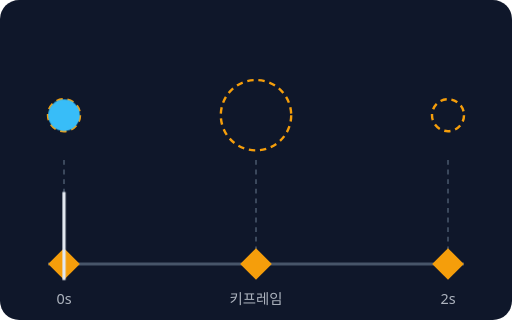
t = 0.00 s
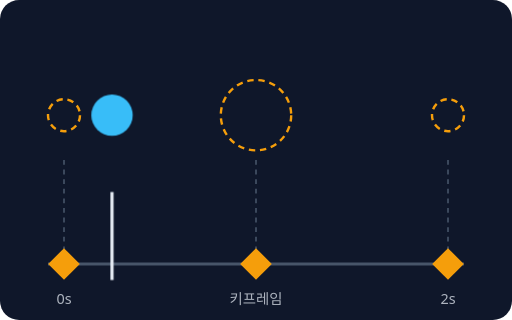
t = 0.38 s
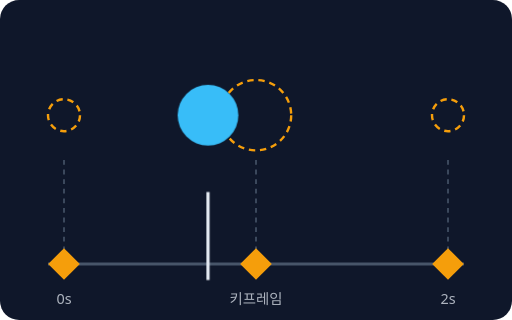
t = 1.13 s
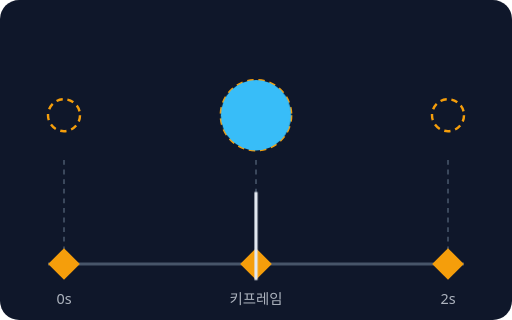
t = 1.50 s
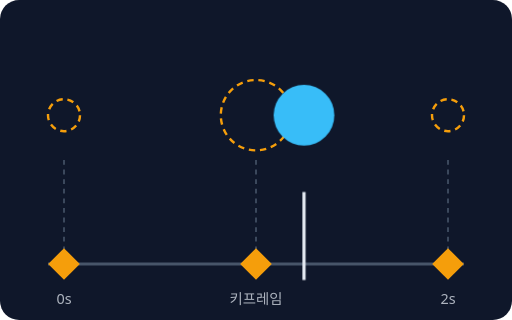
t = 1.88 s
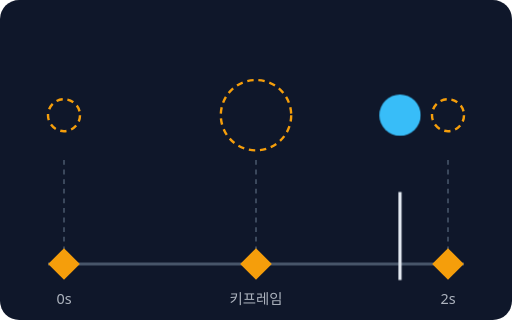
t = 2.63 s

The animated SVG that drew these frames (rendered in a browser with its animation timeline set to each time). Animation: 2 CSS @keyframes rules; one cycle of 3.00 s, repeats indefinitely.

<svg xmlns="http://www.w3.org/2000/svg" viewBox="0 0 320 200" role="img" aria-label="키프레임: 시작·중간·끝 지점만 정하면 사이는 자동">
<style>text{font-family:system-ui,sans-serif;fill:#e2e8f0;font-size:11px}.t{font-size:14px;font-weight:700}.s{font-size:9px;opacity:.75}.m{font-size:10px;opacity:.85}.c{text-anchor:middle}.e{text-anchor:end}.ball{transform-box:fill-box;transform-origin:center;animation:b 3s linear infinite}.head{animation:h 3s linear infinite}@keyframes b{0%{transform:translateX(0) scale(.45)}50%{transform:translateX(120px) scale(1)}100%{transform:translateX(240px) scale(.45)}}@keyframes h{0%{transform:translateX(0)}100%{transform:translateX(240px)}}@media (prefers-reduced-motion: reduce){*{animation:none!important;transition:none!important}}</style>
<rect width="320" height="200" rx="12" fill="#0f172a"/>

<line x1="30" y1="165" x2="290" y2="165" stroke="#475569" stroke-width="2"/>
<g stroke="#475569" stroke-dasharray="3 3"><line x1="40" y1="100" x2="40" y2="158"/><line x1="160" y1="100" x2="160" y2="158"/><line x1="280" y1="100" x2="280" y2="158"/></g>
<g fill="none" stroke="#f59e0b" stroke-dasharray="4 3" stroke-width="1.5"><circle cx="40" cy="72" r="10"/><circle cx="160" cy="72" r="22"/><circle cx="280" cy="72" r="10"/></g>
<g fill="#f59e0b"><rect x="33" y="158" width="14" height="14" transform="rotate(45 40 165)"/><rect x="153" y="158" width="14" height="14" transform="rotate(45 160 165)"/><rect x="273" y="158" width="14" height="14" transform="rotate(45 280 165)"/></g>
<text class="s c" x="160" y="190">키프레임</text>
<text class="s c" x="40" y="190">0s</text><text class="s c" x="280" y="190">2s</text>
<circle class="ball" cx="40" cy="72" r="22" fill="#38bdf8"/>
<line class="head" x1="40" y1="120" x2="40" y2="175" stroke="#e2e8f0" stroke-width="2"/>

</svg>
